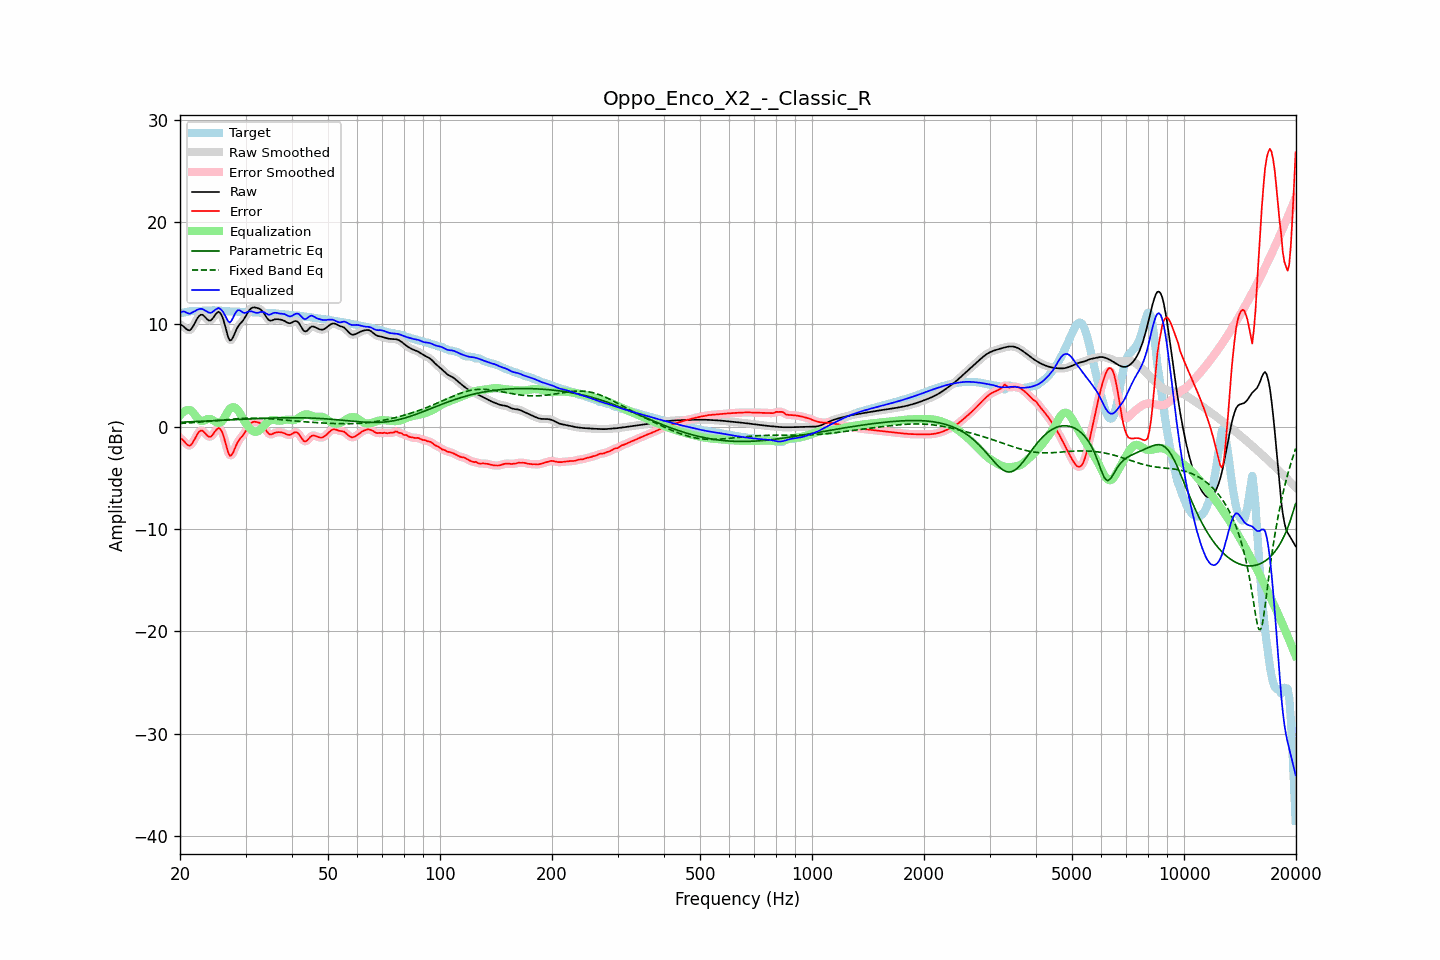

The table this chart was drawn from, first rows:
frequency, raw, error, smoothed, error_smoothed, equalization, parametric_eq, fixed_band_eq, equalized_raw, equalized_smoothed, target
20.00, 9.99, -1.11, 10.02, -1.07, 1.10, 0.44, 0.32, 11.09, 11.12, 11.09
20.20, 9.93, -1.19, 9.90, -1.22, 1.29, 0.44, 0.33, 11.22, 11.19, 11.12
20.40, 9.82, -1.32, 9.79, -1.36, 1.44, 0.45, 0.34, 11.26, 11.22, 11.14
20.61, 9.68, -1.49, 9.68, -1.50, 1.54, 0.46, 0.35, 11.23, 11.22, 11.18
20.81, 9.53, -1.68, 9.53, -1.68, 1.61, 0.46, 0.36, 11.14, 11.14, 11.21
21.02, 9.44, -1.80, 9.43, -1.81, 1.64, 0.47, 0.37, 11.07, 11.07, 11.24
21.23, 9.41, -1.86, 9.44, -1.83, 1.62, 0.48, 0.38, 11.03, 11.06, 11.27
21.44, 9.54, -1.75, 9.55, -1.74, 1.57, 0.48, 0.39, 11.10, 11.12, 11.29
21.66, 9.78, -1.52, 9.77, -1.53, 1.41, 0.49, 0.40, 11.19, 11.18, 11.30
21.87, 10.06, -1.25, 10.06, -1.25, 1.21, 0.50, 0.41, 11.27, 11.27, 11.31
22.09, 10.36, -0.95, 10.36, -0.95, 1.00, 0.51, 0.42, 11.36, 11.36, 11.31
22.31, 10.64, -0.67, 10.63, -0.68, 0.80, 0.51, 0.44, 11.44, 11.43, 11.31
22.54, 10.84, -0.48, 10.83, -0.48, 0.65, 0.52, 0.45, 11.49, 11.49, 11.31
22.76, 10.94, -0.38, 10.93, -0.39, 0.57, 0.53, 0.46, 11.51, 11.50, 11.32
22.99, 10.93, -0.40, 10.91, -0.41, 0.56, 0.54, 0.48, 11.49, 11.47, 11.32
23.22, 10.80, -0.53, 10.80, -0.53, 0.61, 0.54, 0.49, 11.41, 11.41, 11.33
23.45, 10.64, -0.70, 10.64, -0.70, 0.68, 0.55, 0.50, 11.32, 11.32, 11.34
23.69, 10.48, -0.87, 10.48, -0.87, 0.74, 0.56, 0.52, 11.22, 11.22, 11.35
23.92, 10.37, -0.98, 10.39, -0.97, 0.77, 0.57, 0.53, 11.14, 11.16, 11.35
24.16, 10.38, -0.98, 10.40, -0.96, 0.74, 0.57, 0.55, 11.12, 11.14, 11.36
24.40, 10.50, -0.86, 10.52, -0.85, 0.68, 0.58, 0.56, 11.18, 11.19, 11.36
24.65, 10.72, -0.65, 10.71, -0.65, 0.58, 0.59, 0.58, 11.30, 11.30, 11.36
24.89, 10.95, -0.41, 10.95, -0.41, 0.48, 0.60, 0.59, 11.43, 11.43, 11.36
25.14, 11.12, -0.24, 11.13, -0.23, 0.41, 0.61, 0.61, 11.52, 11.53, 11.36
25.39, 11.23, -0.12, 11.19, -0.15, 0.37, 0.61, 0.62, 11.61, 11.57, 11.35
25.65, 11.11, -0.23, 11.11, -0.23, 0.40, 0.62, 0.64, 11.51, 11.51, 11.34
25.91, 10.86, -0.46, 10.85, -0.47, 0.51, 0.63, 0.65, 11.37, 11.36, 11.32
26.16, 10.45, -0.86, 10.42, -0.89, 0.72, 0.64, 0.67, 11.16, 11.13, 11.31
26.43, 9.88, -1.41, 9.87, -1.42, 0.99, 0.65, 0.68, 10.87, 10.86, 11.29
26.69, 9.28, -1.99, 9.27, -2.01, 1.28, 0.65, 0.70, 10.56, 10.55, 11.28
26.96, 8.74, -2.53, 8.77, -2.50, 1.55, 0.66, 0.71, 10.28, 10.31, 11.27
27.23, 8.43, -2.84, 8.49, -2.77, 1.75, 0.67, 0.73, 10.17, 10.24, 11.26
27.50, 8.48, -2.79, 8.49, -2.78, 1.87, 0.68, 0.74, 10.35, 10.36, 11.27
27.77, 8.73, -2.54, 8.72, -2.54, 1.91, 0.69, 0.75, 10.64, 10.63, 11.27
28.05, 9.09, -2.17, 9.08, -2.18, 1.88, 0.69, 0.76, 10.97, 10.96, 11.26
28.33, 9.46, -1.79, 9.44, -1.81, 1.78, 0.70, 0.78, 11.24, 11.22, 11.25
28.62, 9.77, -1.47, 9.75, -1.49, 1.61, 0.71, 0.79, 11.38, 11.36, 11.24
28.90, 9.98, -1.24, 9.98, -1.25, 1.39, 0.72, 0.80, 11.37, 11.37, 11.23
29.19, 10.16, -1.05, 10.16, -1.05, 1.12, 0.72, 0.81, 11.28, 11.28, 11.21
29.48, 10.32, -0.88, 10.35, -0.86, 0.83, 0.73, 0.81, 11.15, 11.18, 11.20
29.78, 10.56, -0.64, 10.56, -0.64, 0.55, 0.74, 0.82, 11.11, 11.11, 11.20
30.08, 10.81, -0.39, 10.82, -0.38, 0.32, 0.75, 0.83, 11.13, 11.14, 11.20
30.38, 11.10, -0.10, 11.10, -0.10, 0.10, 0.75, 0.83, 11.20, 11.20, 11.20
30.68, 11.36, 0.16, 11.34, 0.14, -0.09, 0.76, 0.83, 11.27, 11.25, 11.20
30.99, 11.53, 0.34, 11.52, 0.33, -0.25, 0.77, 0.84, 11.28, 11.27, 11.19
31.30, 11.62, 0.45, 11.62, 0.44, -0.38, 0.77, 0.84, 11.24, 11.24, 11.18
31.61, 11.65, 0.49, 11.65, 0.48, -0.47, 0.78, 0.84, 11.19, 11.18, 11.17
31.93, 11.64, 0.48, 11.64, 0.48, -0.50, 0.79, 0.84, 11.13, 11.14, 11.16
32.24, 11.60, 0.45, 11.61, 0.45, -0.48, 0.79, 0.83, 11.12, 11.13, 11.15
32.57, 11.55, 0.40, 11.55, 0.41, -0.40, 0.80, 0.83, 11.15, 11.15, 11.14
32.89, 11.47, 0.33, 11.46, 0.33, -0.27, 0.81, 0.83, 11.20, 11.19, 11.13
33.22, 11.32, 0.21, 11.32, 0.20, -0.11, 0.81, 0.82, 11.21, 11.21, 11.12
33.55, 11.14, 0.03, 11.12, 0.01, 0.06, 0.82, 0.81, 11.20, 11.18, 11.11
33.89, 10.88, -0.22, 10.88, -0.22, 0.23, 0.83, 0.80, 11.11, 11.11, 11.10
34.23, 10.64, -0.46, 10.64, -0.46, 0.38, 0.83, 0.79, 11.02, 11.02, 11.10
34.57, 10.44, -0.66, 10.46, -0.64, 0.51, 0.84, 0.78, 10.95, 10.97, 11.10
34.92, 10.36, -0.75, 10.37, -0.73, 0.60, 0.84, 0.77, 10.95, 10.97, 11.11
35.27, 10.37, -0.73, 10.37, -0.73, 0.65, 0.85, 0.76, 11.02, 11.02, 11.11
35.62, 10.42, -0.67, 10.42, -0.67, 0.67, 0.85, 0.75, 11.09, 11.09, 11.10
35.97, 10.49, -0.59, 10.47, -0.60, 0.65, 0.85, 0.74, 11.14, 11.12, 11.08
... 635 more rows
